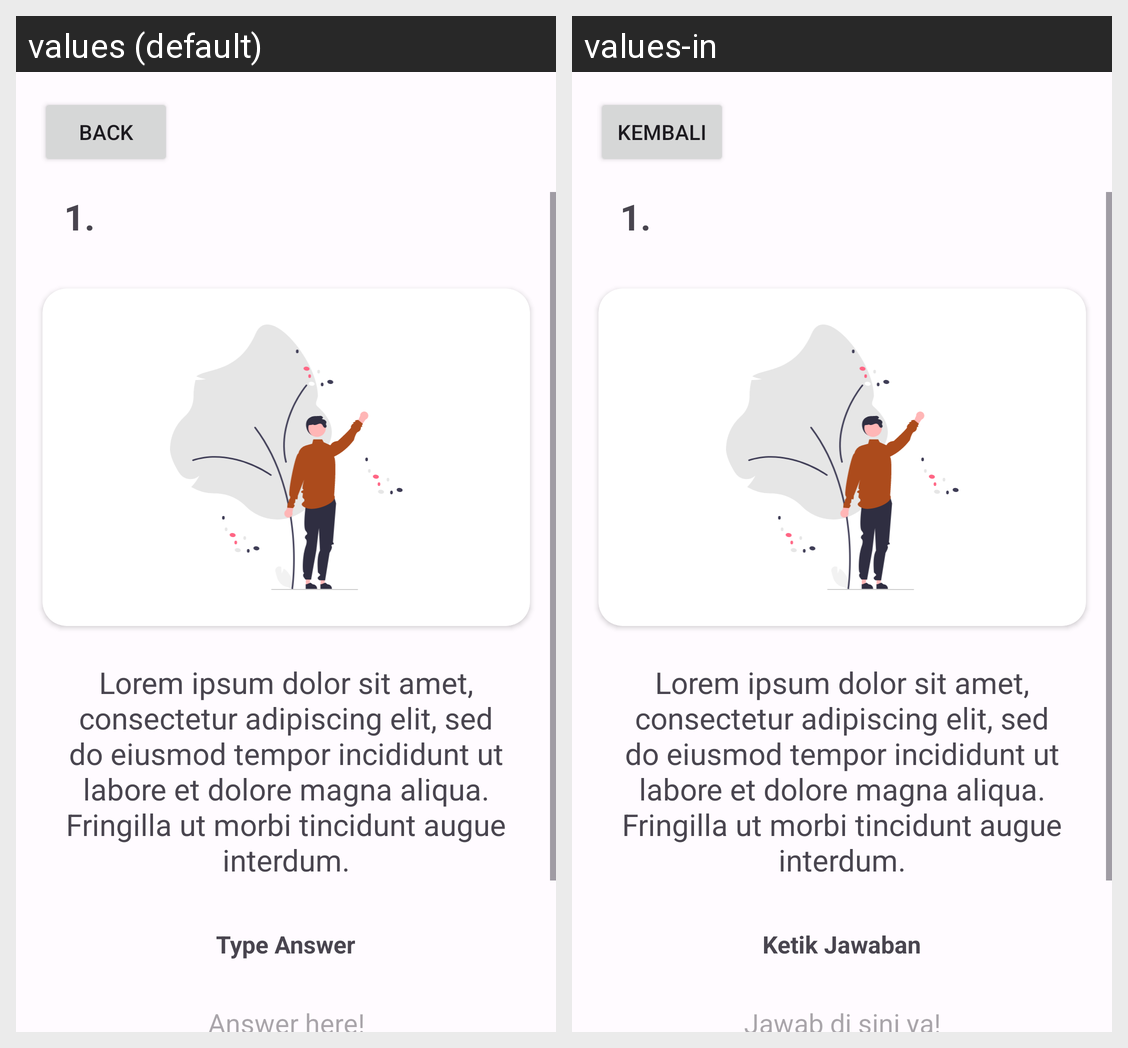

Locale-by-locale string values for the Android screen shown in this grid:
Android screen res/layout/activity_quiz_essay.xml rendered under 2 locales, left to right: values (default), values-in. Device: Nexus 5 (rendered at 1080×1920; each locale shown at half size, 540×960, under a caption strip naming it); theme Theme.Kuizkuy.
Strings drawn on this screen, with the default value and each locale's value (text and hints the layout hard-codes, and strings that could not be matched under every locale, appear in the picture but are not listed):

back
  values: Back
  values-in: Kembali

quiz_number
  values: 1.
  values-in: 1.  [not translated; the default value is used]

question
  values: Lorem ipsum dolor sit amet, consectetur adipiscing elit, sed do eiusmod tempor incididunt ut labore et dolore magna aliqua. Fringilla ut morbi tincidunt augue interdum.
  values-in: Lorem ipsum dolor sit amet, consectetur adipiscing elit, sed do eiusmod tempor incididunt ut labore et dolore magna aliqua. Fringilla ut morbi tincidunt augue interdum.  [not translated; the default value is used]

type_answer
  values: Type Answer
  values-in: Ketik Jawaban

answer_here
  values: Answer here!
  values-in: Jawab di sini ya!
